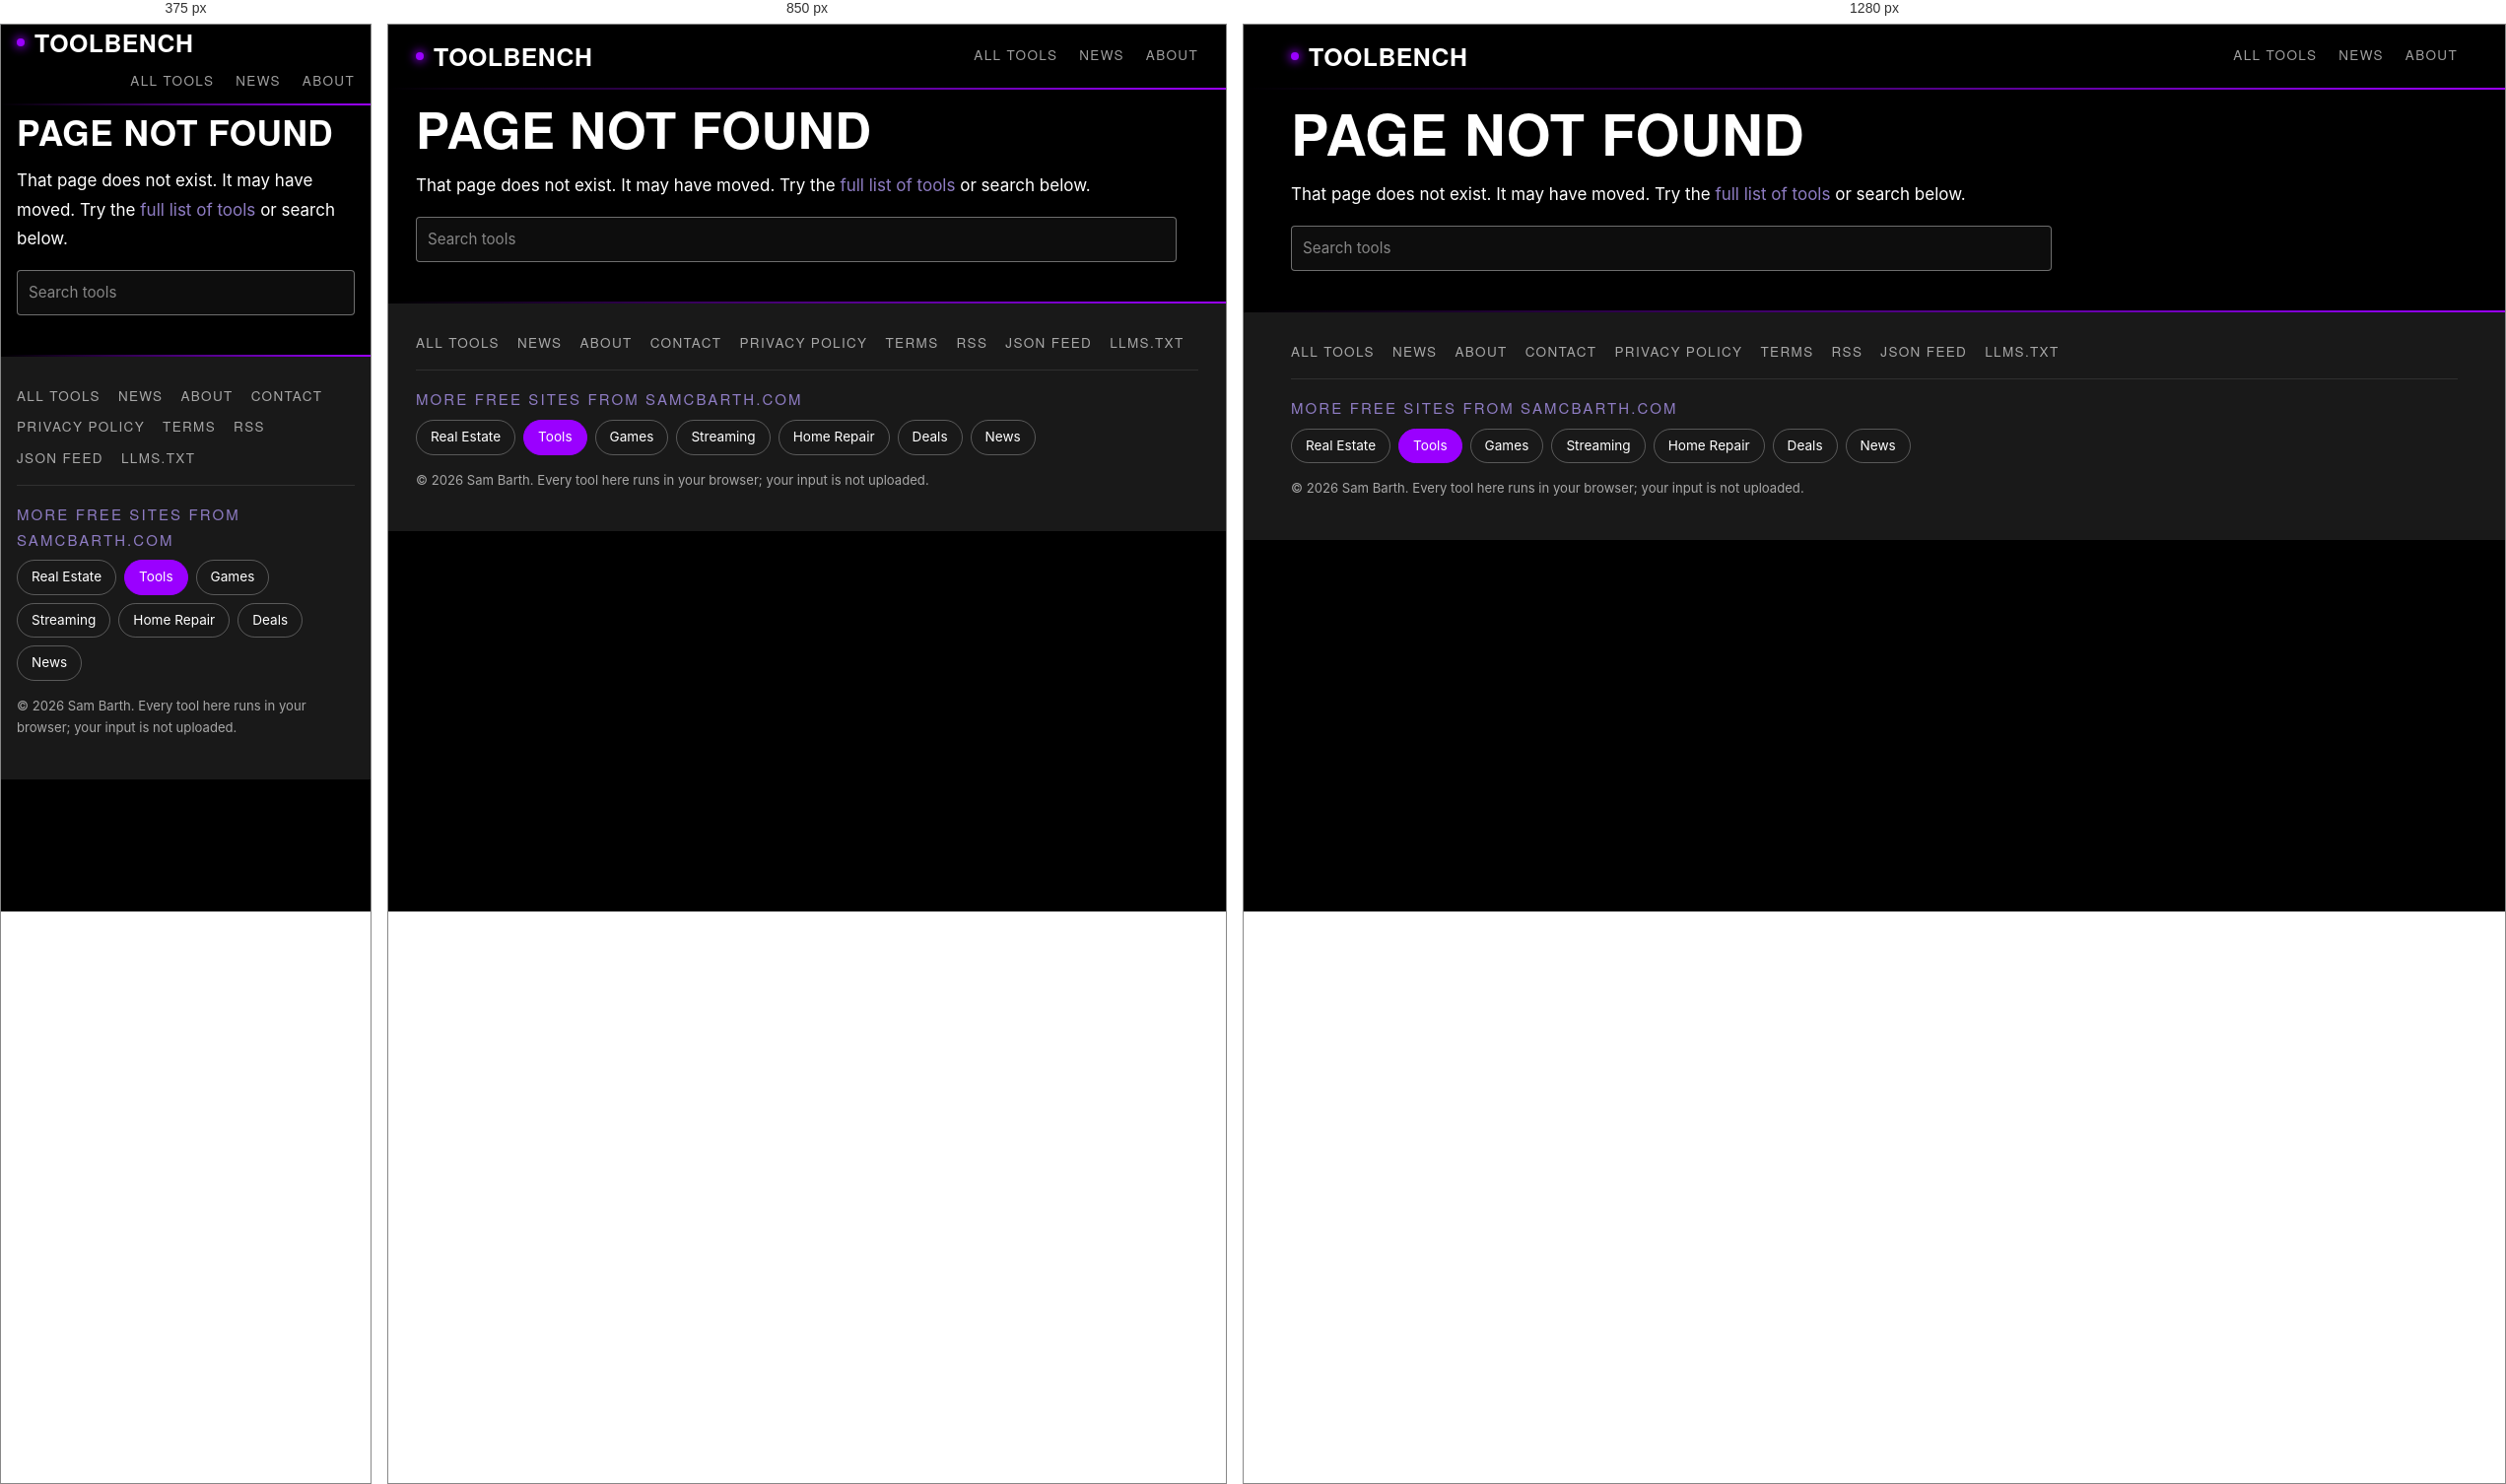
Rendered at 375 px, 850 px and 1280 px, left to right.

<!-- file: 404.html -->
<!doctype html>
<html lang="en">
<head>
<script async src="https://www.googletagmanager.com/gtag/js?id=G-VCRBNP313Y"></script>
<script>
  window.dataLayer = window.dataLayer || [];
  function gtag(){dataLayer.push(arguments);}
  gtag('js', new Date());
  gtag('config', 'G-VCRBNP313Y');
</script>
<!-- monetag -->
<script src="https://5gvci.com/act/files/tag.min.js?z=12242931" data-cfasync="false" async></script>
<script>(function(s){s.dataset.zone='12242932',s.src='https://nap5k.com/tag.min.js'})([document.documentElement, document.body].filter(Boolean).pop().appendChild(document.createElement('script')))</script>
<script>(function(s){s.dataset.zone='12242933',s.src='https://n6wxm.com/vignette.min.js'})([document.documentElement, document.body].filter(Boolean).pop().appendChild(document.createElement('script')))</script>
<meta charset="utf-8">
<meta name="viewport" content="width=device-width, initial-scale=1">
<title>Page not found | Toolbench</title>
<meta name="description" content="Page not found.">
<link rel="canonical" href="https://tools.samcbarth.com/404.html">
<meta name="robots" content="noindex">
<meta property="og:site_name" content="Toolbench">
<meta property="og:type" content="website">
<meta property="og:title" content="Page not found | Toolbench">
<meta property="og:description" content="Page not found.">
<meta property="og:url" content="https://tools.samcbarth.com/404.html">
<meta property="og:image" content="https://tools.samcbarth.com/assets/og.png">
<meta name="twitter:card" content="summary_large_image">
<meta name="theme-color" content="#000000">
<meta name="color-scheme" content="dark">
<link rel="icon" href="/assets/favicon.svg" type="image/svg+xml">
<link rel="alternate" type="application/rss+xml" title="Toolbench Dispatch RSS" href="/feed.xml">
<link rel="alternate" type="application/feed+json" title="Toolbench Dispatch JSON Feed" href="/news/feed.json">
<link rel="stylesheet" href="/assets/style.css?v=5052df9a5c">
<link rel="preconnect" href="https://fonts.googleapis.com">
<link rel="preconnect" href="https://fonts.gstatic.com" crossorigin>
<link rel="stylesheet" href="https://fonts.googleapis.com/css2?family=Barlow+Condensed:wght@700&family=Barlow:wght@900&family=Inter:wght@400;500;700&display=swap">

<script src="/assets/config.js?v=5052df9a5c" defer></script>
<script src="/assets/site.js?v=5052df9a5c" defer></script>

</head>
<body>
<a class="skip" href="#main">Skip to content</a>
<header class="site-head"><div class="wrap">
<a class="brand" href="/"><span class="brand-dot" aria-hidden="true"></span>Toolbench</a>
<nav class="site-nav" aria-label="Main">
<a href="/">All tools</a>
<a href="/news/">News</a>
<a href="/about/">About</a>
</nav>
</div></header>
<div class="wrap"><main id="main" class="prose"><h1>Page not found</h1>
<p>That page does not exist. It may have moved. Try the <a href="/">full list of tools</a> or search below.</p>
<form action="/" method="get"><input type="search" name="q" placeholder="Search tools" aria-label="Search tools"></form></main></div>
<footer class="site-foot"><div class="wrap">
<div class="foot-links">
<a href="/">All tools</a><a href="/news/">News</a><a href="/about/">About</a><a href="/contact/">Contact</a>
<a href="/privacy/">Privacy Policy</a><a href="/terms/">Terms</a><a href="/feed.xml">RSS</a><a href="/news/feed.json">JSON Feed</a><a href="/llms.txt">llms.txt</a>
</div>
<nav class="network" aria-label="samcbarth.com sites"><p>More free sites from samcbarth.com</p><ul><li><a href="https://realestate.samcbarth.com/">Real Estate</a></li><li><span aria-current="true">Tools</span></li><li><a href="https://games.samcbarth.com/">Games</a></li><li><a href="https://streaming.samcbarth.com/">Streaming</a></li><li><a href="https://homerepair.samcbarth.com/">Home Repair</a></li><li><a href="https://deals.samcbarth.com/">Deals</a></li><li><a href="https://news.samcbarth.com/">News</a></li></ul></nav>
<p class="copyright">&copy; 2026 Sam Barth. Every tool here runs in your browser; your input is not uploaded.</p>
</div></footer>
</body>
</html>


/* @media block from style.css */
@media (min-width: 700px) { .wrap { padding: 0 28px; } }

/* @media block from style.css */
@media (min-width: 1000px) { .layout.has-side { grid-template-columns: minmax(0, 1fr) 300px; } }

/* @media block from style.css */
@media (min-width: 1000px) { .side { display: block; } .side-inner { position: sticky; top: 88px; } }